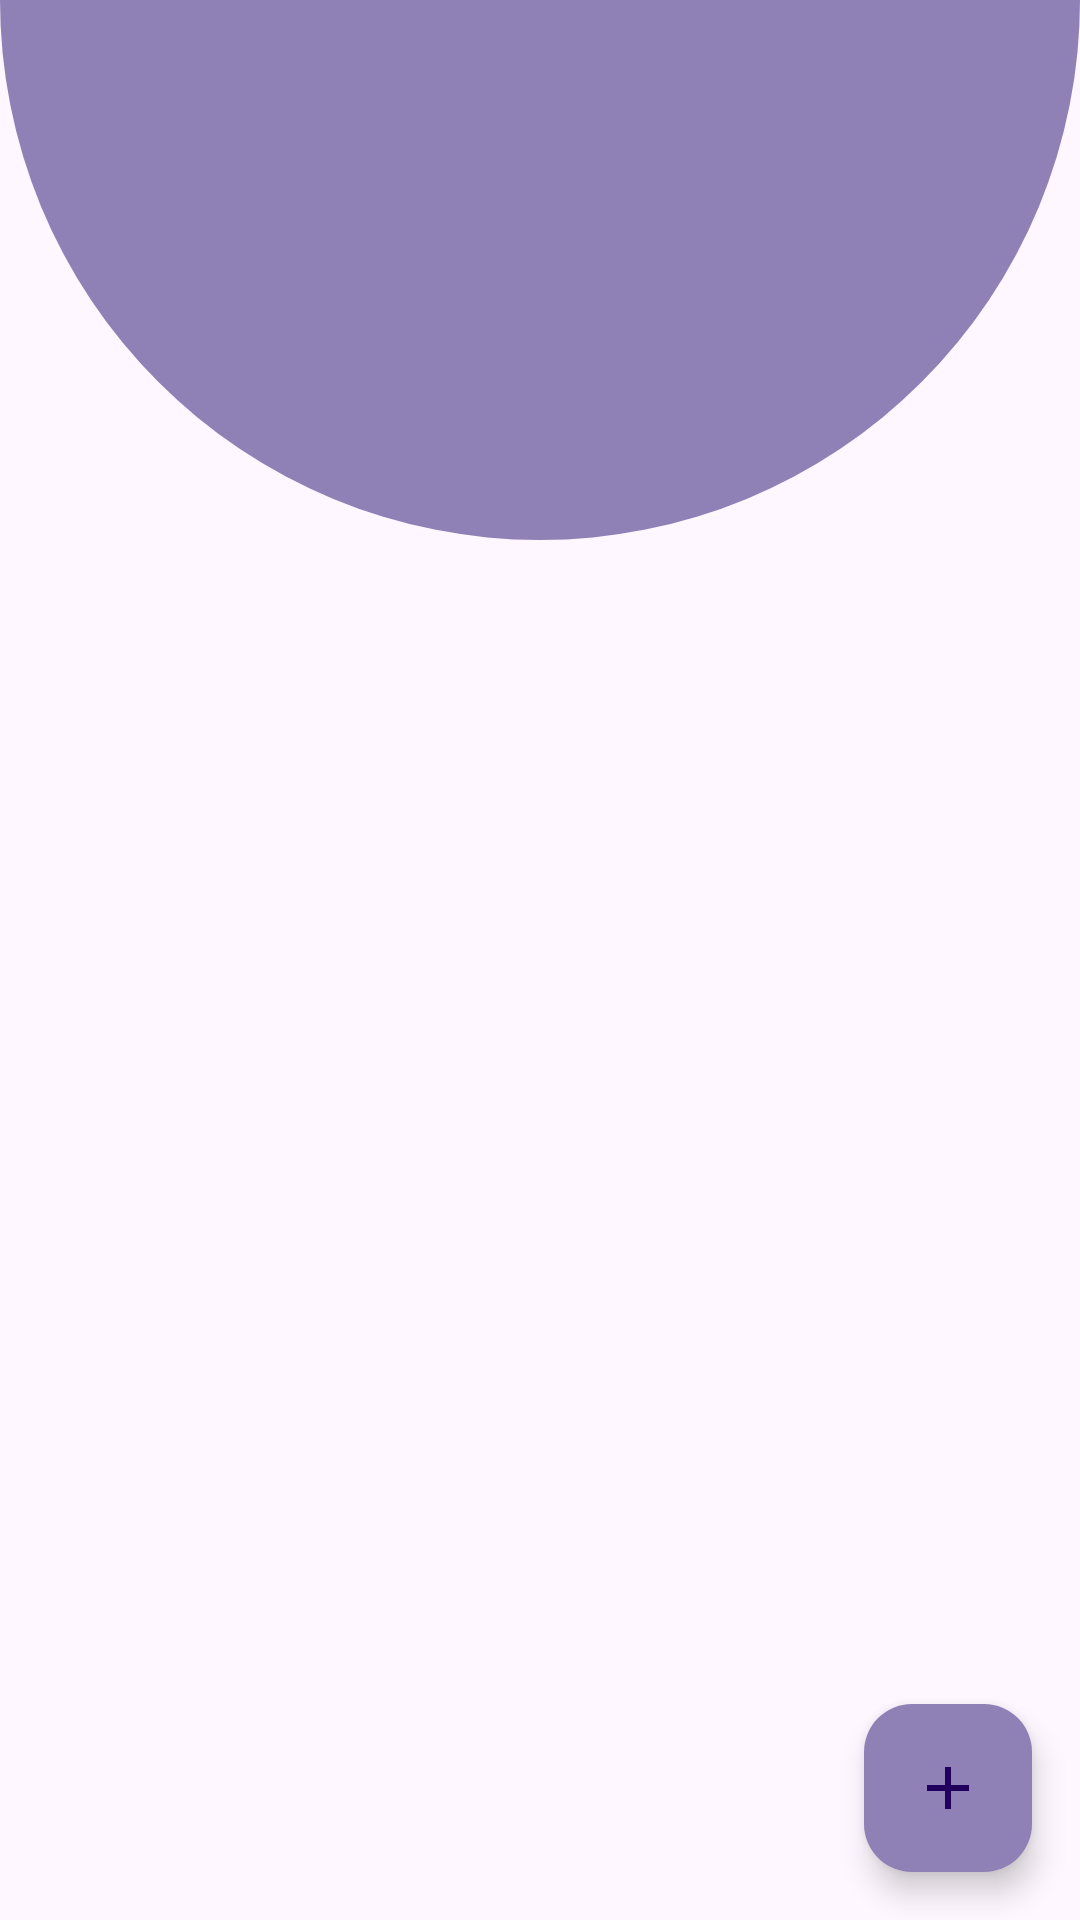

Android layout source for this screen:
<!-- AndroidManifest.xml: application theme Theme.ToDoList -->
<!-- res/layout/fragment_home.xml -->
<androidx.constraintlayout.widget.ConstraintLayout xmlns:android="http://schemas.android.com/apk/res/android"
    android:layout_width="match_parent"
    android:layout_height="match_parent"
    xmlns:app="http://schemas.android.com/apk/res-auto"
    xmlns:tools="http://schemas.android.com/tools">
    <com.google.android.material.imageview.ShapeableImageView
        android:id="@+id/imageView3"
        android:layout_width="match_parent"
        android:layout_height="180dp"
        android:src="@drawable/register_login_shape"
        app:layout_constraintEnd_toEndOf="parent"
        app:layout_constraintStart_toStartOf="parent"
        app:layout_constraintTop_toTopOf="parent" />
    <androidx.recyclerview.widget.RecyclerView
        android:id="@+id/recycler_view"
        android:layout_width="match_parent"
        android:layout_height="0dp"
        android:layout_margin="16dp"
        tools:listitem="@layout/item_task"
        app:layout_constraintTop_toTopOf="parent"
        app:layout_constraintBottom_toTopOf="@+id/fab_add_task"
        app:layout_constraintStart_toStartOf="parent"
        app:layout_constraintEnd_toEndOf="parent"/>

    <com.google.android.material.floatingactionbutton.FloatingActionButton
        android:id="@+id/fab_add_task"
        android:layout_width="wrap_content"
        android:layout_height="wrap_content"
        android:layout_margin="16dp"
        android:backgroundTint="@color/primary"
        android:tint="@color/secondary1"
        android:src="@drawable/icon_add"
        app:layout_constraintBottom_toBottomOf="parent"
        app:layout_constraintEnd_toEndOf="parent"/>

</androidx.constraintlayout.widget.ConstraintLayout>
<!-- res/layout/item_task.xml (included above) -->
<?xml version="1.0" encoding="utf-8"?>
<androidx.constraintlayout.widget.ConstraintLayout xmlns:android="http://schemas.android.com/apk/res/android"
    xmlns:app="http://schemas.android.com/apk/res-auto"
    xmlns:tools="http://schemas.android.com/tools"
    android:layout_width="match_parent"
    android:layout_height="wrap_content">

    <androidx.cardview.widget.CardView
        android:id="@+id/taskCard"
        android:layout_width="match_parent"
        android:layout_height="130dp"
        android:layout_margin="8dp"
        android:elevation="24dp"
        app:cardCornerRadius="16dp"
        app:layout_constraintBottom_toBottomOf="parent"
        app:layout_constraintEnd_toEndOf="parent"
        app:layout_constraintStart_toStartOf="parent"
        app:layout_constraintTop_toTopOf="parent">

        <androidx.constraintlayout.widget.ConstraintLayout
            android:layout_width="match_parent"
            android:layout_height="match_parent"
            android:background="@color/secondary2">

            <com.google.android.material.imageview.ShapeableImageView
                android:id="@+id/delete"
                android:layout_width="30dp"
                android:layout_height="30dp"
                android:layout_margin="8dp"
                android:layout_marginVertical="8dp"
                android:padding="4dp"
                android:src="@drawable/icon_delete"
                app:layout_constraintStart_toStartOf="parent"
                app:layout_constraintTop_toTopOf="parent" />

            <com.google.android.material.textview.MaterialTextView
                android:id="@+id/text_view_title"
                android:layout_width="wrap_content"
                android:layout_height="wrap_content"
                android:layout_margin="16dp"
                android:textColor="@color/primary"
                android:textSize="16sp"
                android:textStyle="bold"
                app:layout_constraintEnd_toStartOf="@+id/verticalGuideline"
                app:layout_constraintStart_toEndOf="@+id/delete"
                app:layout_constraintTop_toTopOf="parent" />

            <androidx.constraintlayout.widget.Guideline
                android:id="@+id/verticalGuideline"
                android:layout_width="4dp"
                android:layout_height="wrap_content"
                android:background="@color/primary"
                android:orientation="vertical"
                app:layout_constraintGuide_percent="0.65" />

            <com.google.android.material.divider.MaterialDivider
                android:layout_width="3dp"
                android:layout_height="0dp"
                android:foreground="@color/white"
                android:orientation="horizontal"
                app:layout_constraintBottom_toTopOf="@+id/horizontalGuideline"
                app:layout_constraintEnd_toStartOf="@+id/verticalGuideline"
                app:layout_constraintStart_toStartOf="@+id/verticalGuideline"
                app:layout_constraintTop_toTopOf="parent" />

            <com.google.android.material.textview.MaterialTextView
                android:id="@+id/text_view_category"
                android:layout_width="wrap_content"
                android:layout_height="wrap_content"
                android:layout_margin="16dp"
                android:textColor="@color/primary"
                android:textSize="16sp"
                android:textStyle="bold"
                app:layout_constraintEnd_toEndOf="parent"
                app:layout_constraintStart_toStartOf="@+id/verticalGuideline"
                app:layout_constraintTop_toTopOf="parent" />

            <androidx.constraintlayout.widget.Guideline
                android:id="@+id/horizontalGuideline"
                android:layout_width="4dp"
                android:layout_height="wrap_content"
                android:background="@color/primary"
                android:orientation="horizontal"
                app:layout_constraintGuide_percent="0.43" />

            <com.google.android.material.divider.MaterialDivider
                android:layout_width="match_parent"
                android:layout_height="3dp"
                android:foreground="@color/white"
                android:orientation="horizontal"
                app:layout_constraintEnd_toEndOf="parent"
                app:layout_constraintStart_toStartOf="parent"
                app:layout_constraintTop_toBottomOf="@id/horizontalGuideline" />

            <com.google.android.material.textview.MaterialTextView
                android:id="@+id/text_view_description"
                android:layout_width="wrap_content"
                android:layout_height="wrap_content"
                android:layout_margin="16dp"
                android:ellipsize="end"
                android:gravity="center"
                android:maxLines="2"
                android:padding="16dp"
                android:textColor="@color/primary"
                android:textSize="14sp"
                app:layout_constraintBottom_toBottomOf="parent"
                app:layout_constraintEnd_toEndOf="parent"
                app:layout_constraintStart_toStartOf="parent"
                app:layout_constraintTop_toBottomOf="@id/horizontalGuideline" />

        </androidx.constraintlayout.widget.ConstraintLayout>
    </androidx.cardview.widget.CardView>
</androidx.constraintlayout.widget.ConstraintLayout>
<!-- resources referenced by this layout -->
<resources>
  <color name="primary">#8F80B6</color>
  <color name="secondary1">#D2E27E</color>
  <color name="secondary2">#D3EDF4</color>
  <color name="white">#FFFFFFFF</color>
  <!-- drawable icon_add (drawable) -->
  <vector android:height="24dp" android:tint="@color/secondary1"
      android:viewportHeight="24" android:viewportWidth="24"
      android:width="24dp" xmlns:android="http://schemas.android.com/apk/res/android">
      <path android:fillColor="@android:color/white" android:pathData="M19,13h-6v6h-2v-6H5v-2h6V5h2v6h6v2z"/>
  </vector>
  <!-- drawable register_login_shape (drawable) -->
  <?xml version="1.0" encoding="utf-8"?>
  <shape xmlns:android="http://schemas.android.com/apk/res/android">
      <solid android:color="@color/primary"/>
      <corners android:bottomRightRadius="500dp" android:bottomLeftRadius="500dp"/>
  </shape>
  <style name="Theme.ToDoList" parent="Base.Theme.ToDoList" />
  <style name="Base.Theme.ToDoList" parent="Theme.Material3.DayNight.NoActionBar">
          
          <item name="colorPrimary">@color/primary</item>
          <item name="colorPrimaryVariant">@color/primary</item>
          <item name="colorOnPrimary">@color/white</item>
          
          <item name="colorSecondary">@color/primary</item>
          <item name="colorSecondaryVariant">@color/primary</item>
          <item name="colorOnSecondary">@color/white</item>
          
          <item name="android:statusBarColor">?attr/colorPrimaryVariant</item>
      </style>
</resources>
